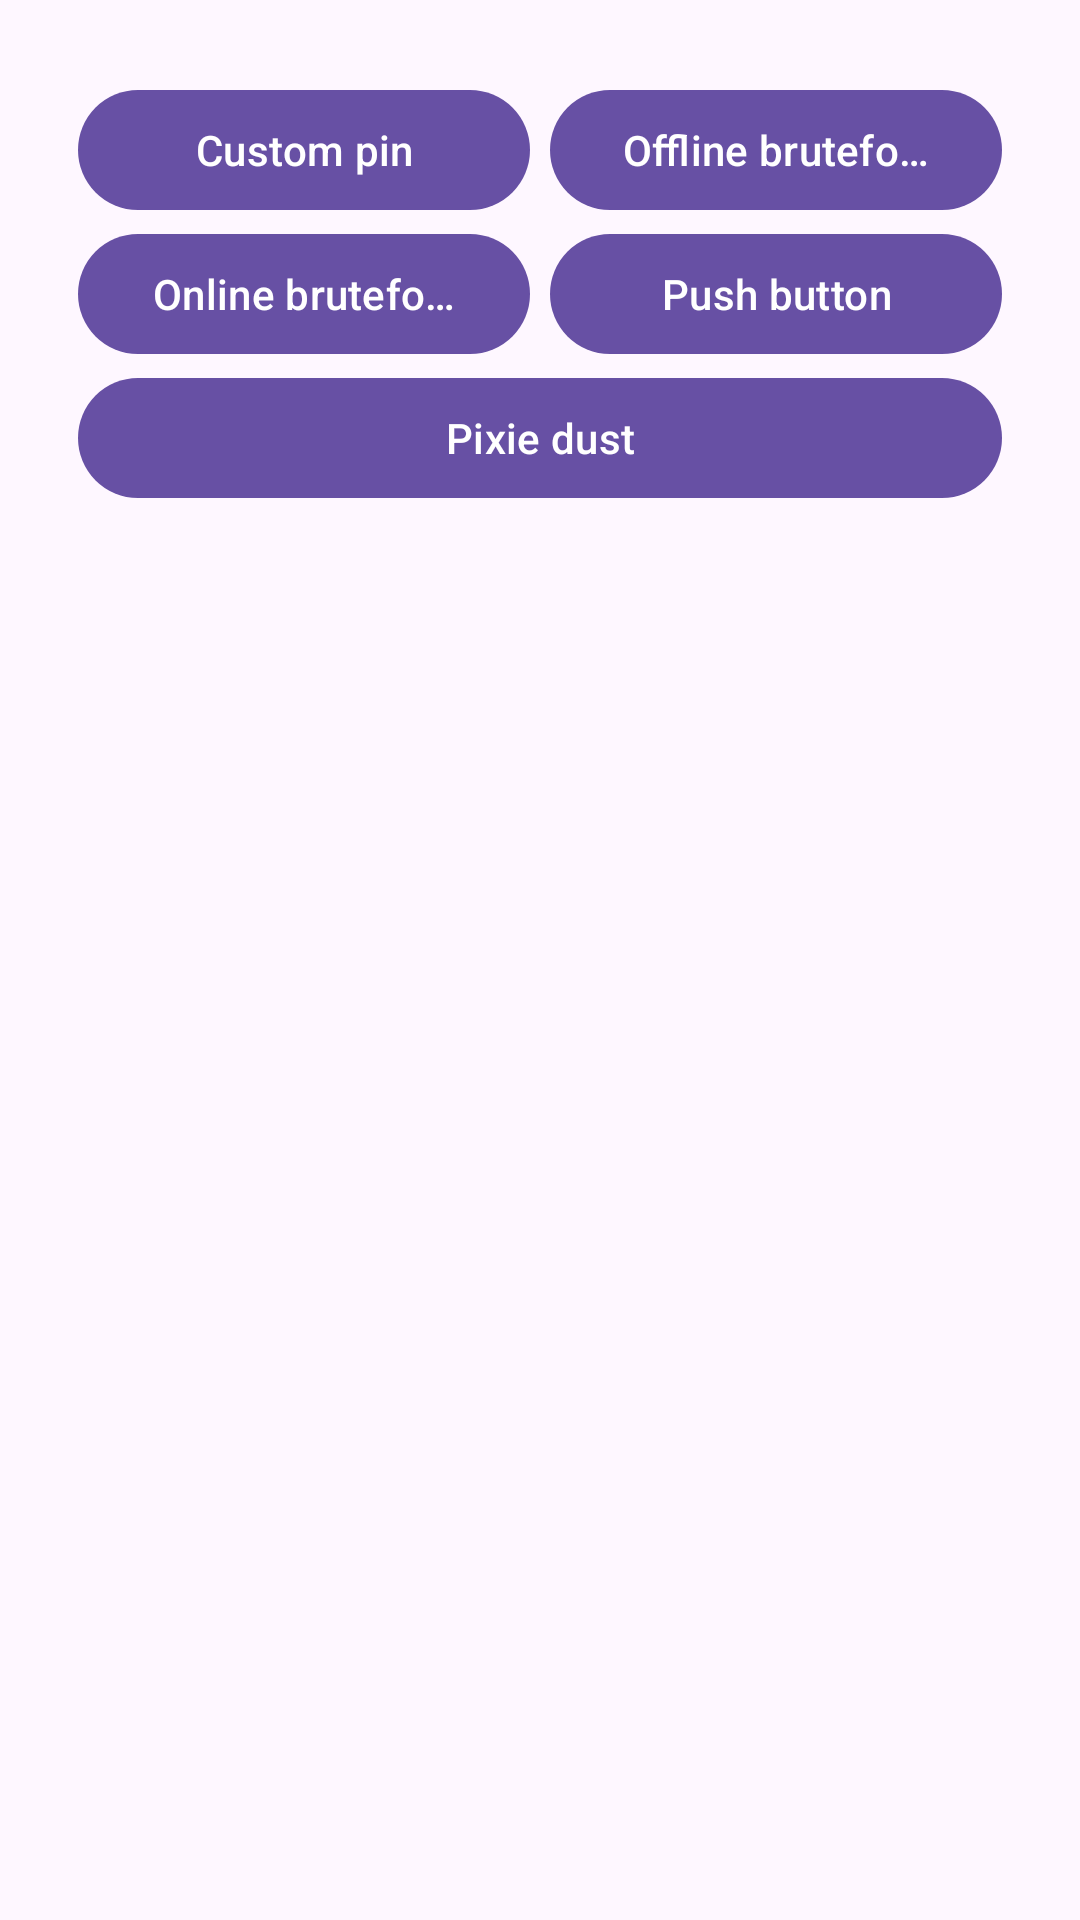

This screen was rendered from an Android layout file. Write that file and the resources it references.
<!-- AndroidManifest.xml: application theme Theme.StealthRabbit -->
<!-- res/layout/oneshot_arguments_dialog.xml -->
<?xml version="1.0" encoding="utf-8"?>
<ScrollView xmlns:android="http://schemas.android.com/apk/res/android"
    android:id="@+id/scrollView"
    android:layout_width="match_parent"
    android:layout_height="wrap_content"
    android:scrollbars="none">

    <LinearLayout
        android:layout_width="match_parent"
        android:layout_height="wrap_content"
        android:orientation="vertical"
        android:padding="26dp">

        <LinearLayout
            android:layout_width="match_parent"
            android:layout_height="wrap_content"
            android:orientation="horizontal">

            <com.google.android.material.button.MaterialButton
                android:id="@+id/oneshot_custom_pin"
                android:layout_width="0dp"
                android:layout_height="wrap_content"
                android:layout_marginEnd="3.25dp"
                android:layout_weight="1"
                android:singleLine="true"
                android:text="Custom pin" />

            <com.google.android.material.button.MaterialButton
                android:id="@+id/oneshot_offline_bruteforce"
                android:layout_width="0dp"
                android:layout_height="wrap_content"
                android:layout_marginStart="3.25dp"
                android:layout_weight="1"
                android:singleLine="true"
                android:text="Offline bruteforce" />
        </LinearLayout>

        <LinearLayout
            android:layout_width="match_parent"
            android:layout_height="wrap_content"
            android:orientation="horizontal">

            <com.google.android.material.button.MaterialButton
                android:id="@+id/oneshot_online_bruteforce"
                android:layout_width="0dp"
                android:layout_height="wrap_content"
                android:layout_marginEnd="3.25dp"
                android:layout_weight="1"
                android:singleLine="true"
                android:text="Online bruteforce" />

            <com.google.android.material.button.MaterialButton
                android:id="@+id/oneshot_push_button"
                android:layout_width="0dp"
                android:layout_height="wrap_content"
                android:layout_marginStart="3.25dp"
                android:layout_weight="1"
                android:singleLine="true"
                android:text="Push button" />
        </LinearLayout>

        <com.google.android.material.button.MaterialButton
            android:id="@+id/oneshot_pixie_dust"
            android:layout_width="match_parent"
            android:layout_height="wrap_content"
            android:singleLine="true"
            android:text="Pixie dust" />
    </LinearLayout>

</ScrollView>
<!-- resources referenced by this layout -->
<resources>
  <style name="Theme.StealthRabbit" parent="Theme.Material3.Light.NoActionBar">
          <item name="snackbarStyle">@style/Widget.Mirivan.Snackbar</item>
          <item name="snackbarTextViewStyle">@style/Widget.Mirivan.Snackbar.TextView</item>
          <item name="android:navigationBarColor">?attr/colorSurface</item>
          <item name="android:statusBarColor">?attr/colorSurface</item>
          <item name="android:windowLightStatusBar">true</item>
          <item name="windowActionModeOverlay">true</item>
          <item name="actionModeBackground">?attr/colorSurface</item>
      </style>
  <style name="Widget.Mirivan.Snackbar" parent="Widget.Material3.Snackbar">
          <item name="backgroundTint">?attr/colorSurface</item>
      </style>
  <style name="Widget.Mirivan.Snackbar.TextView" parent="Widget.Material3.Snackbar.TextView">
          <item name="android:textColor">?attr/colorOnSurface</item>
      </style>
</resources>
